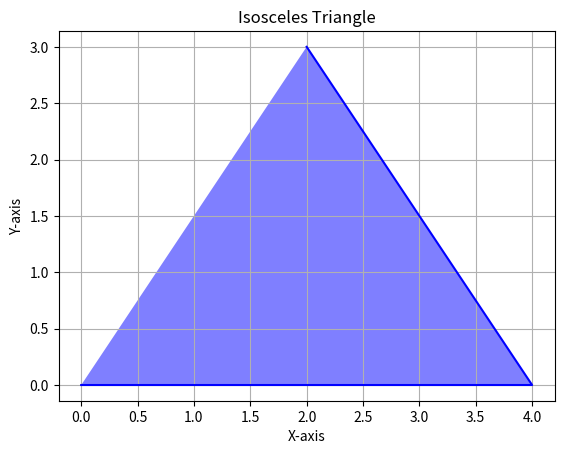

Write the Python code that produced this figure.
import matplotlib.pyplot as plt

def plot_isosceles_triangle():
    vertices = [(0, 0), (4, 0), (2, 3)]
    x_coords, y_coords = zip(*vertices)
    
    plt.figure()
    plt.plot(x_coords, y_coords, 'b-')
    plt.fill(x_coords, y_coords, 'blue', alpha=0.5)
    plt.title('Isosceles Triangle')
    plt.xlabel('X-axis')
    plt.ylabel('Y-axis')
    plt.grid(True)
    plt.axis('equal')
    plt.show()

if __name__ == '__main__':
    plot_isosceles_triangle()
